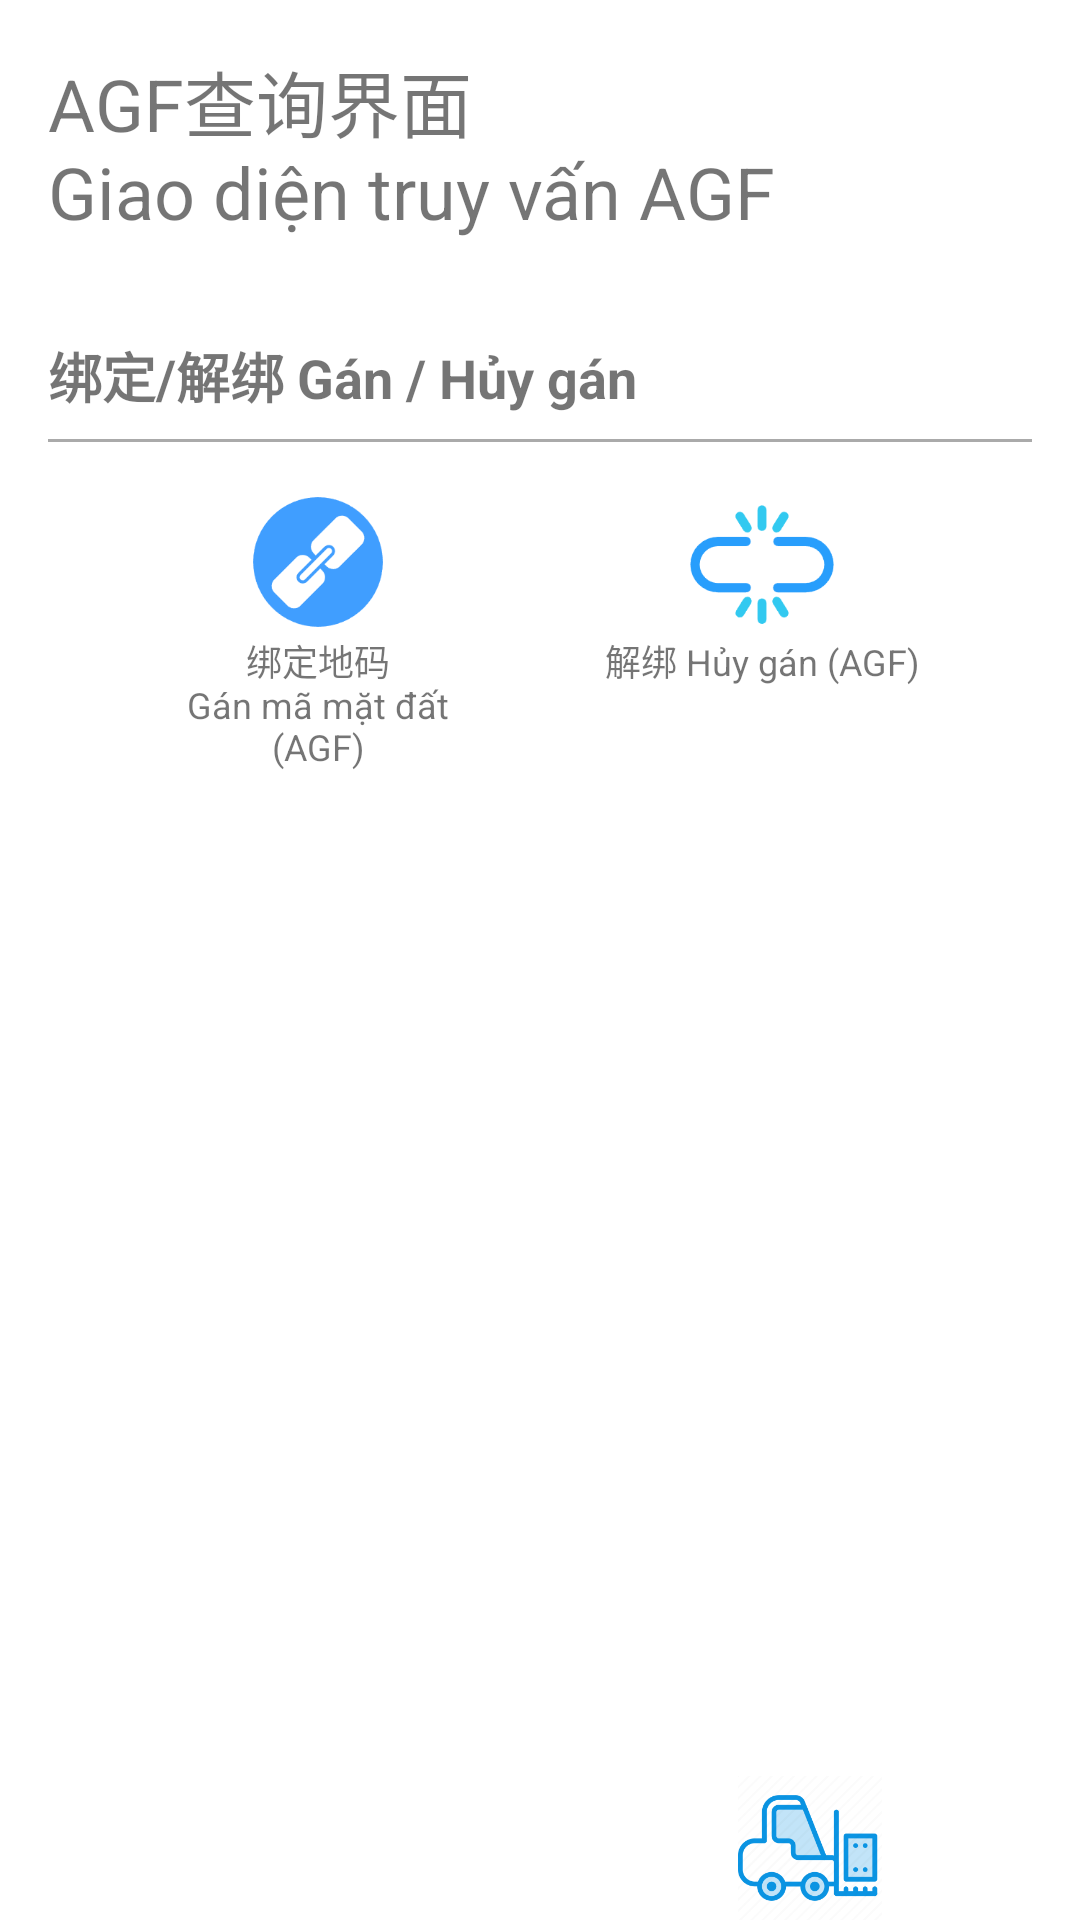

Produce the Android XML layout that renders to this screen, including the resource entries it uses.
<!-- AndroidManifest.xml: application theme Theme.GdlPda -->
<!-- res/layout/activity_forklift.xml -->
<androidx.constraintlayout.widget.ConstraintLayout
    xmlns:android="http://schemas.android.com/apk/res/android"
    xmlns:app="http://schemas.android.com/apk/res-auto"
    xmlns:tools="http://schemas.android.com/tools"
    android:layout_width="match_parent"
    android:layout_height="match_parent"
    tools:context=".ForkliftActivity">

    
    <LinearLayout
        android:id="@+id/top_navigation"
        android:layout_width="match_parent"
        android:layout_height="0dp"
        android:layout_weight="0.15"
        android:paddingStart="16dp"
        android:paddingEnd="16dp"
        android:orientation="vertical"
        android:padding="16dp">


        <TextView
            android:id="@+id/top_navigation_text"
            android:layout_width="wrap_content"
            android:layout_height="wrap_content"
            android:layout_gravity="center"
            android:text="AGF查询界面                                    Giao diện truy vấn AGF"
            android:textSize="24sp" />

    </LinearLayout>

    
    <LinearLayout
        android:id="@+id/bind_section"
        android:layout_width="match_parent"
        android:layout_height="wrap_content"
        android:orientation="vertical"
        android:paddingStart="16dp"
        android:paddingEnd="16dp"
        android:gravity="center"
        app:layout_constraintTop_toBottomOf="@id/top_navigation"
        app:layout_constraintStart_toStartOf="parent"
        app:layout_constraintEnd_toEndOf="parent"
        android:paddingTop="16dp">

        <TextView
            android:layout_width="wrap_content"
            android:layout_height="wrap_content"
            android:layout_gravity="start"
            android:paddingBottom="8dp"
            android:text="绑定/解绑 Gán / Hủy gán"
            android:textSize="18sp"
            android:textStyle="bold" />
        
        <View
            android:layout_width="match_parent"
            android:layout_height="1dp"
            android:background="@android:color/darker_gray" />

        <LinearLayout
            android:layout_width="match_parent"
            android:layout_height="wrap_content"
            android:paddingStart="16dp"
            android:paddingEnd="16dp"
            android:paddingTop="8dp"
            android:orientation="horizontal"
            android:gravity="start">
            <LinearLayout
                android:layout_width="0dp"
                android:layout_height="wrap_content"
                android:layout_weight="1"
                android:paddingStart="16dp"
                android:paddingEnd="16dp"
                android:paddingTop="8dp"
                android:orientation="vertical"
                android:gravity="center_horizontal">
                <ImageButton
                    android:id="@+id/bindproduct"
                    android:layout_width="48dp"
                    android:layout_height="48dp"
                    android:src="@drawable/bindproduct"
                    android:contentDescription="Bind Ground"
                    android:background="?attr/selectableItemBackgroundBorderless"
                    android:scaleType="fitCenter"
                    android:layout_gravity="center_horizontal" />

                <TextView
                    android:layout_width="wrap_content"
                    android:layout_height="wrap_content"
                    android:layout_gravity="center_horizontal"
                    android:gravity="center"
                    android:paddingBottom="2dp"

                    android:text="绑定地码                           Gán mã mặt đất (AGF)"
                    android:textSize="12sp" />
            </LinearLayout>

            <LinearLayout
                android:layout_width="0dp"
                android:layout_weight="1"
                android:layout_height="wrap_content"
                android:paddingStart="16dp"
                android:paddingEnd="16dp"
                android:paddingTop="8dp"
                android:orientation="vertical"
                android:gravity="start">
                <ImageButton
                    android:id="@+id/unbind"
                    android:layout_width="48dp"
                    android:layout_height="48dp"
                    android:src="@drawable/unbind"
                    android:contentDescription="Unbind"
                    android:background="?attr/selectableItemBackgroundBorderless"
                    android:scaleType="fitCenter"
                    android:layout_gravity="center_horizontal"/>

                <TextView
                    android:layout_width="130dp"
                    android:layout_height="wrap_content"
                    android:layout_gravity="center_horizontal"
                    android:gravity="center"
                    android:paddingBottom="2dp"
                    android:text="解绑 Hủy gán (AGF)"
                    android:textSize="12sp" />
            </LinearLayout>

        </LinearLayout>
        
    </LinearLayout>

     <LinearLayout
        android:id="@+id/bottom_navigation"
        android:layout_width="match_parent"
        android:layout_height="wrap_content"
        android:orientation="horizontal"
        app:layout_constraintBottom_toBottomOf="parent"
        app:layout_constraintStart_toStartOf="parent"
        app:layout_constraintEnd_toEndOf="parent"
        android:gravity="center">

        <ImageButton
            android:id="@+id/home"
            android:layout_width="48dp"
            android:layout_height="48dp"
            android:layout_weight="0.5"
            android:src="@drawable/homepage"
            android:contentDescription="home"
            android:background="?attr/selectableItemBackgroundBorderless"
            android:scaleType="fitCenter"
            android:layout_gravity="center_horizontal"/>
            <ImageButton
         android:id="@+id/forklift"
            android:layout_width="48dp"
            android:layout_height="48dp"
            android:layout_weight="0.5"
            android:src="@drawable/forklift3"
            android:contentDescription="forklift"
            android:background="?attr/selectableItemBackgroundBorderless"
            android:scaleType="fitCenter"
            android:layout_gravity="center_horizontal"/>


    </LinearLayout>

   
</androidx.constraintlayout.widget.ConstraintLayout>
<!-- resources referenced by this layout -->
<resources>
  <!-- drawable bindproduct: png bitmap (drawable, 4304 bytes) -->
  <!-- drawable forklift3: png bitmap (drawable, 13222 bytes) -->
  <!-- drawable unbind: png bitmap (drawable, 4461 bytes) -->
  <style name="Theme.GdlPda" parent="Theme.MaterialComponents.DayNight.NoActionBar">
          
          <item name="colorPrimary">@color/purple_500</item>
          <item name="colorPrimaryVariant">@color/purple_700</item>
          <item name="colorOnPrimary">@color/white</item>
          
          <item name="colorSecondary">@color/teal_200</item>
          <item name="colorSecondaryVariant">@color/teal_700</item>
          <item name="colorOnSecondary">@color/black</item>
          
          <item name="android:statusBarColor">?attr/colorPrimaryVariant</item>
          
      </style>
  <color name="purple_500">#FF6200EE</color>
  <color name="purple_700">#FF3700B3</color>
  <color name="white">#FFFFFFFF</color>
  <color name="teal_200">#FF03DAC5</color>
  <color name="teal_700">#FF018786</color>
  <color name="black">#FF000000</color>
</resources>
